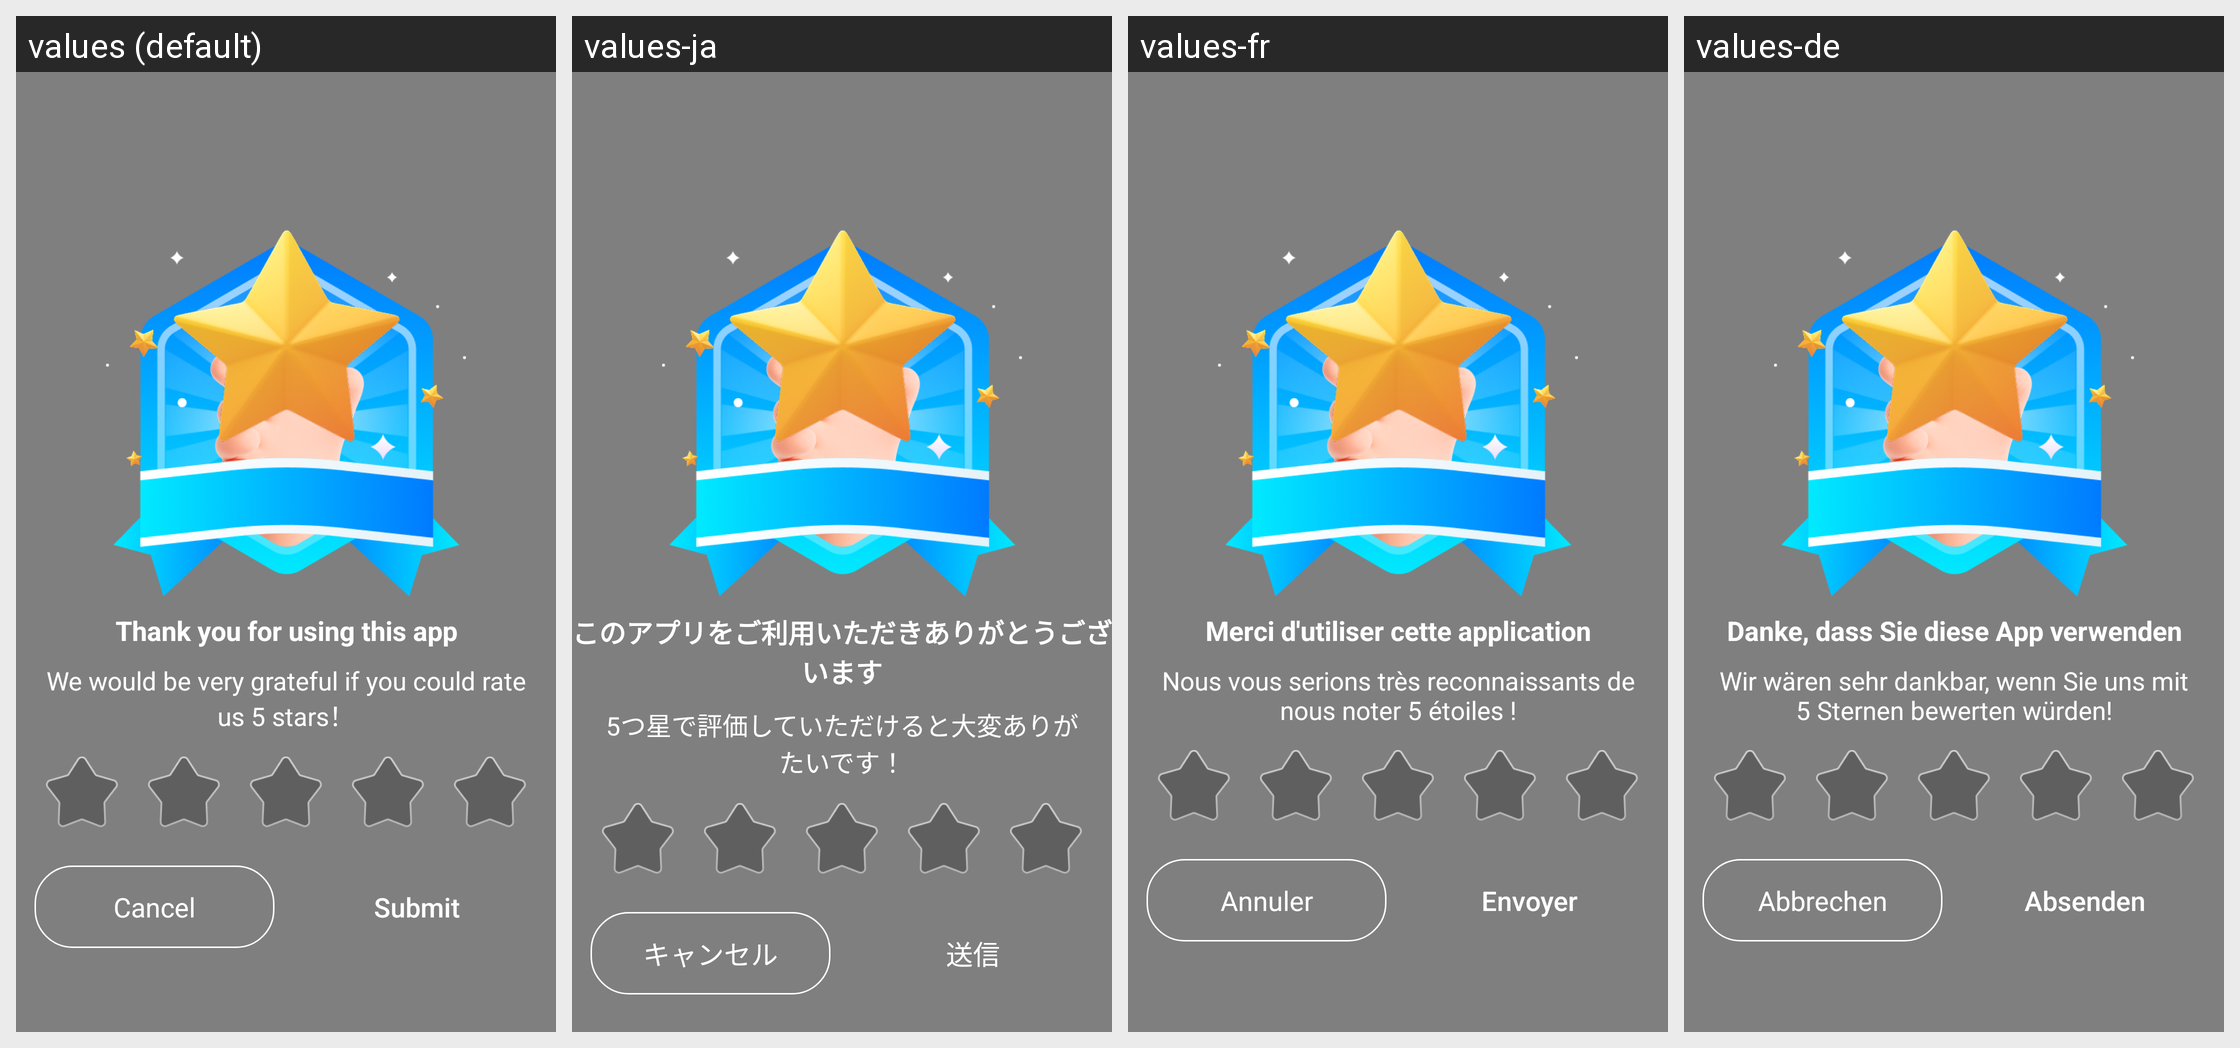

Here is an Android app screen in its default locale and in the app's own translations. Write out the translated-string differences for the strings that appear on this screen.
Android screen res/layout/activity_rate_us.xml rendered under 4 locales, left to right: values (default), values-ja, values-fr, values-de. Device: Nexus 5 (rendered at 1080×1920; each locale shown at half size, 540×960, under a caption strip naming it); theme Theme.TranslucentBlack.
Other locales in the repository, not shown: values-es, values-it, values-ko.
Strings drawn on this screen, with the default value and each locale's value (text and hints the layout hard-codes, and strings that could not be matched under every locale, appear in the picture but are not listed):

rate_us_title
  values: Thank you for using this app
  values-ja: このアプリをご利用いただきありがとうございます
  values-fr: Merci d'utiliser cette application
  values-de: Danke, dass Sie diese App verwenden

rate_us_hint
  values: We would be very grateful if you could rate us 5 stars！
  values-ja: 5つ星で評価していただけると大変ありがたいです！
  values-fr: Nous vous serions très reconnaissants de nous noter 5 étoiles !
  values-de: Wir wären sehr dankbar, wenn Sie uns mit 5 Sternen bewerten würden!

cancel
  values: Cancel
  values-ja: キャンセル
  values-fr: Annuler
  values-de: Abbrechen

submit
  values: Submit
  values-ja: 送信
  values-fr: Envoyer
  values-de: Absenden
